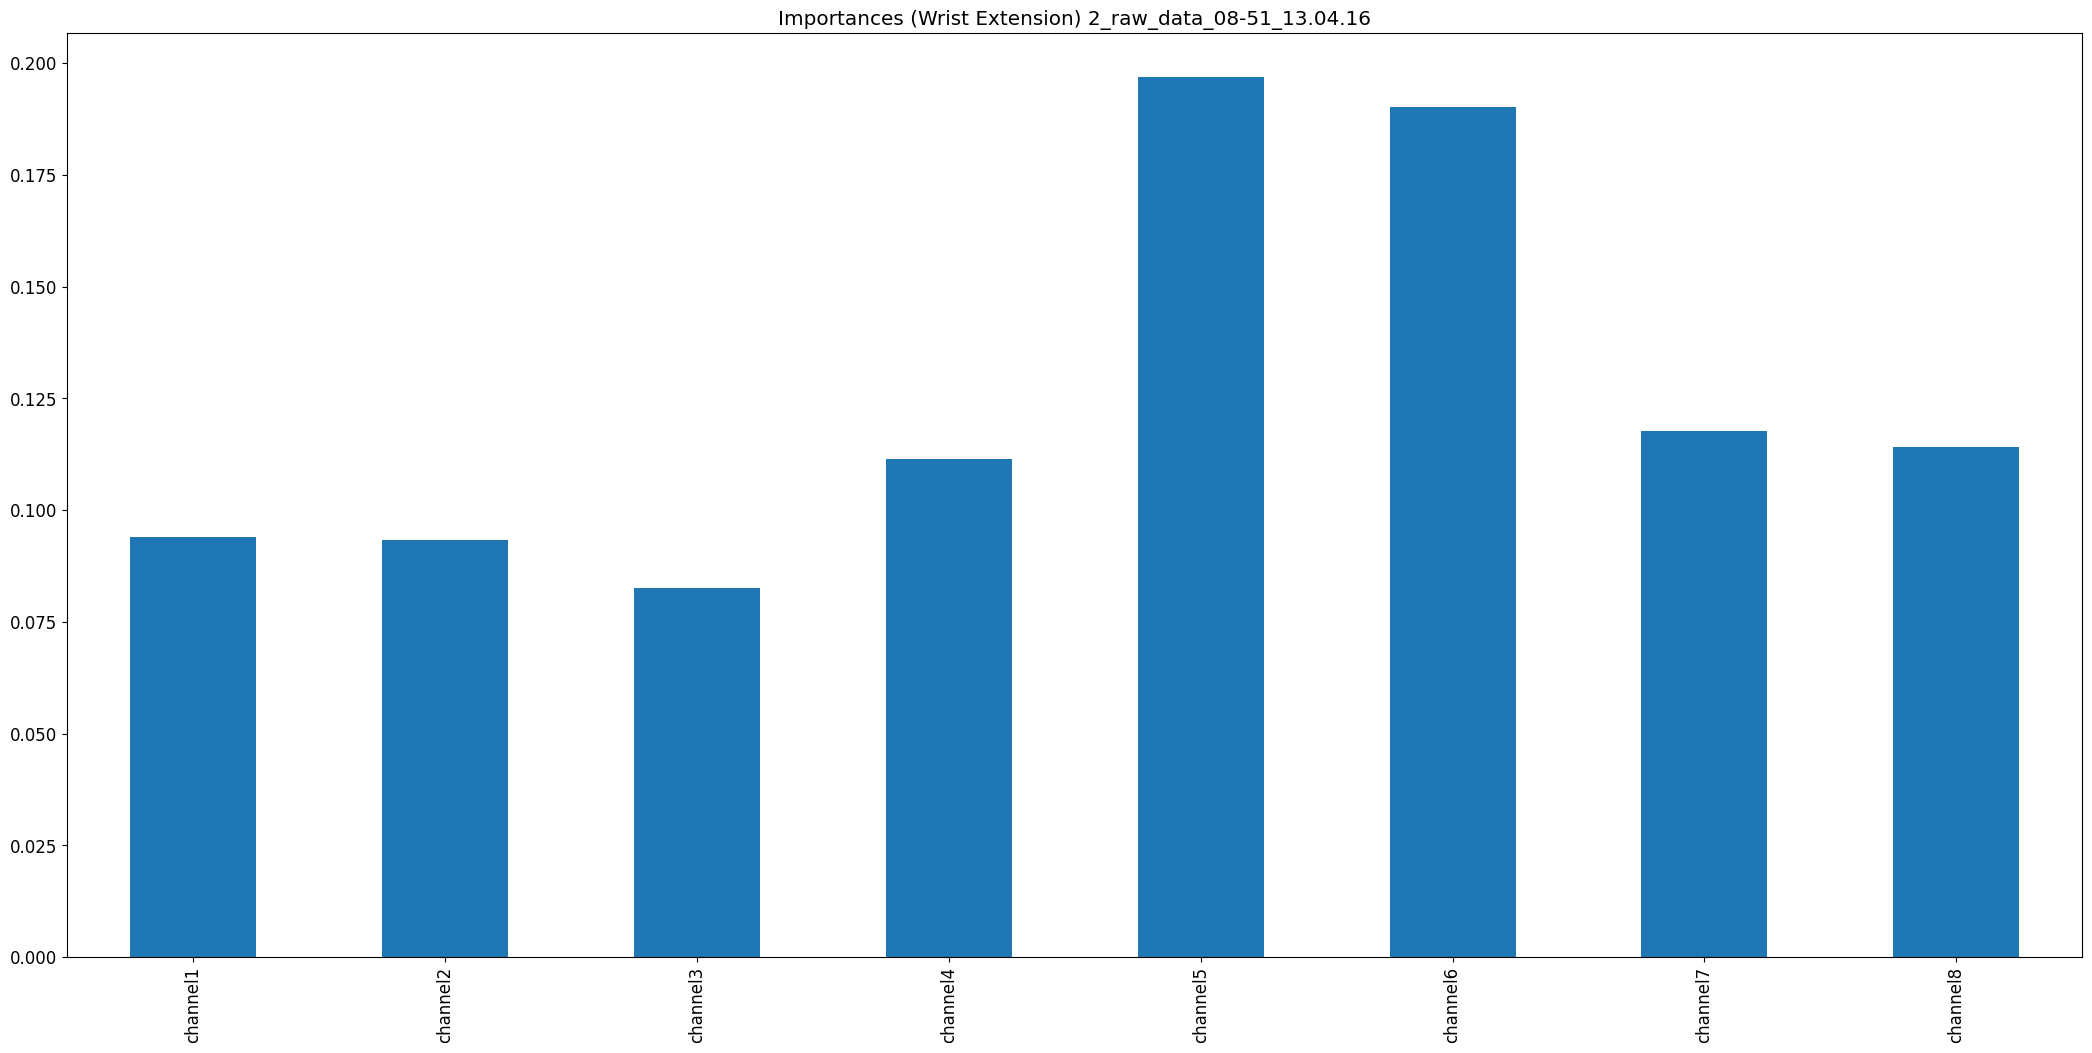

Source data for this figure (header and first rows):
, 0
channel1, 0.0939
channel2, 0.09321
channel3, 0.08257
channel4, 0.1115
channel5, 0.1969
channel6, 0.1902
channel7, 0.1176
channel8, 0.1141
